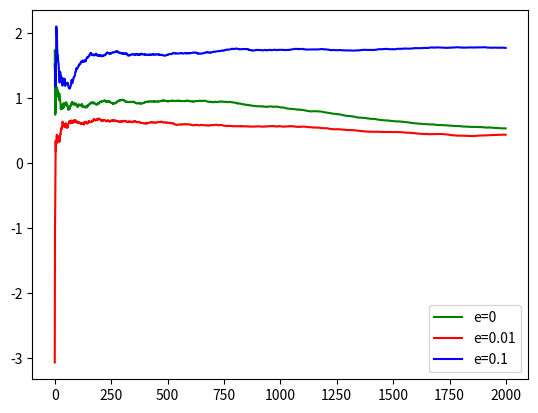

The matplotlib source for this figure:
"""
So gonna do a stationary k-armed bandit first then a non-stationary
"""

import numpy as np
from matplotlib import pyplot as plt


def to_exec(steps, e, sigma=0):
    global means
    global est_reward
    global selections

    means = np.random.normal(0, 1, 10)
    est_reward = np.array([0.0]*10)
    selections = np.array([0]*10)
    rewards_avg = [0]
    for i in range(steps):
        means += np.random.normal(0, sigma, 10)
        avg = rewards_avg[-1]
        reward = select(e)
        rewards_avg.append(avg + 1/(i+1)*(reward-avg))

    return rewards_avg[1:]


def select(e):
    # take greedy option with p=1-e or non-greedy with p=e
    p = np.random.uniform(0, 1)
    if p <= e:
        choice = np.random.randint(10)

    else:
        m = max(est_reward)
        greedy = [i for i in range(len(est_reward)) if est_reward[i] == m]
        choice = greedy[np.random.randint(len(greedy))]

    reward = np.random.normal(means[choice], 1)
    est_reward[choice] = est_reward[choice] + 1 / (selections[choice]+1) * (reward - est_reward[choice])
    selections[choice] += 1
    return reward


plt.plot(range(2000), to_exec(2000, 0, 0.01), 'g-', label='e=0')
plt.plot(range(2000), to_exec(2000, 0.01, 0.01), 'r-', label='e=0.01')
plt.plot(range(2000), to_exec(2000, 0.1, 0.01), 'b-', label='e=0.1')
plt.legend(loc="lower right")
plt.show()